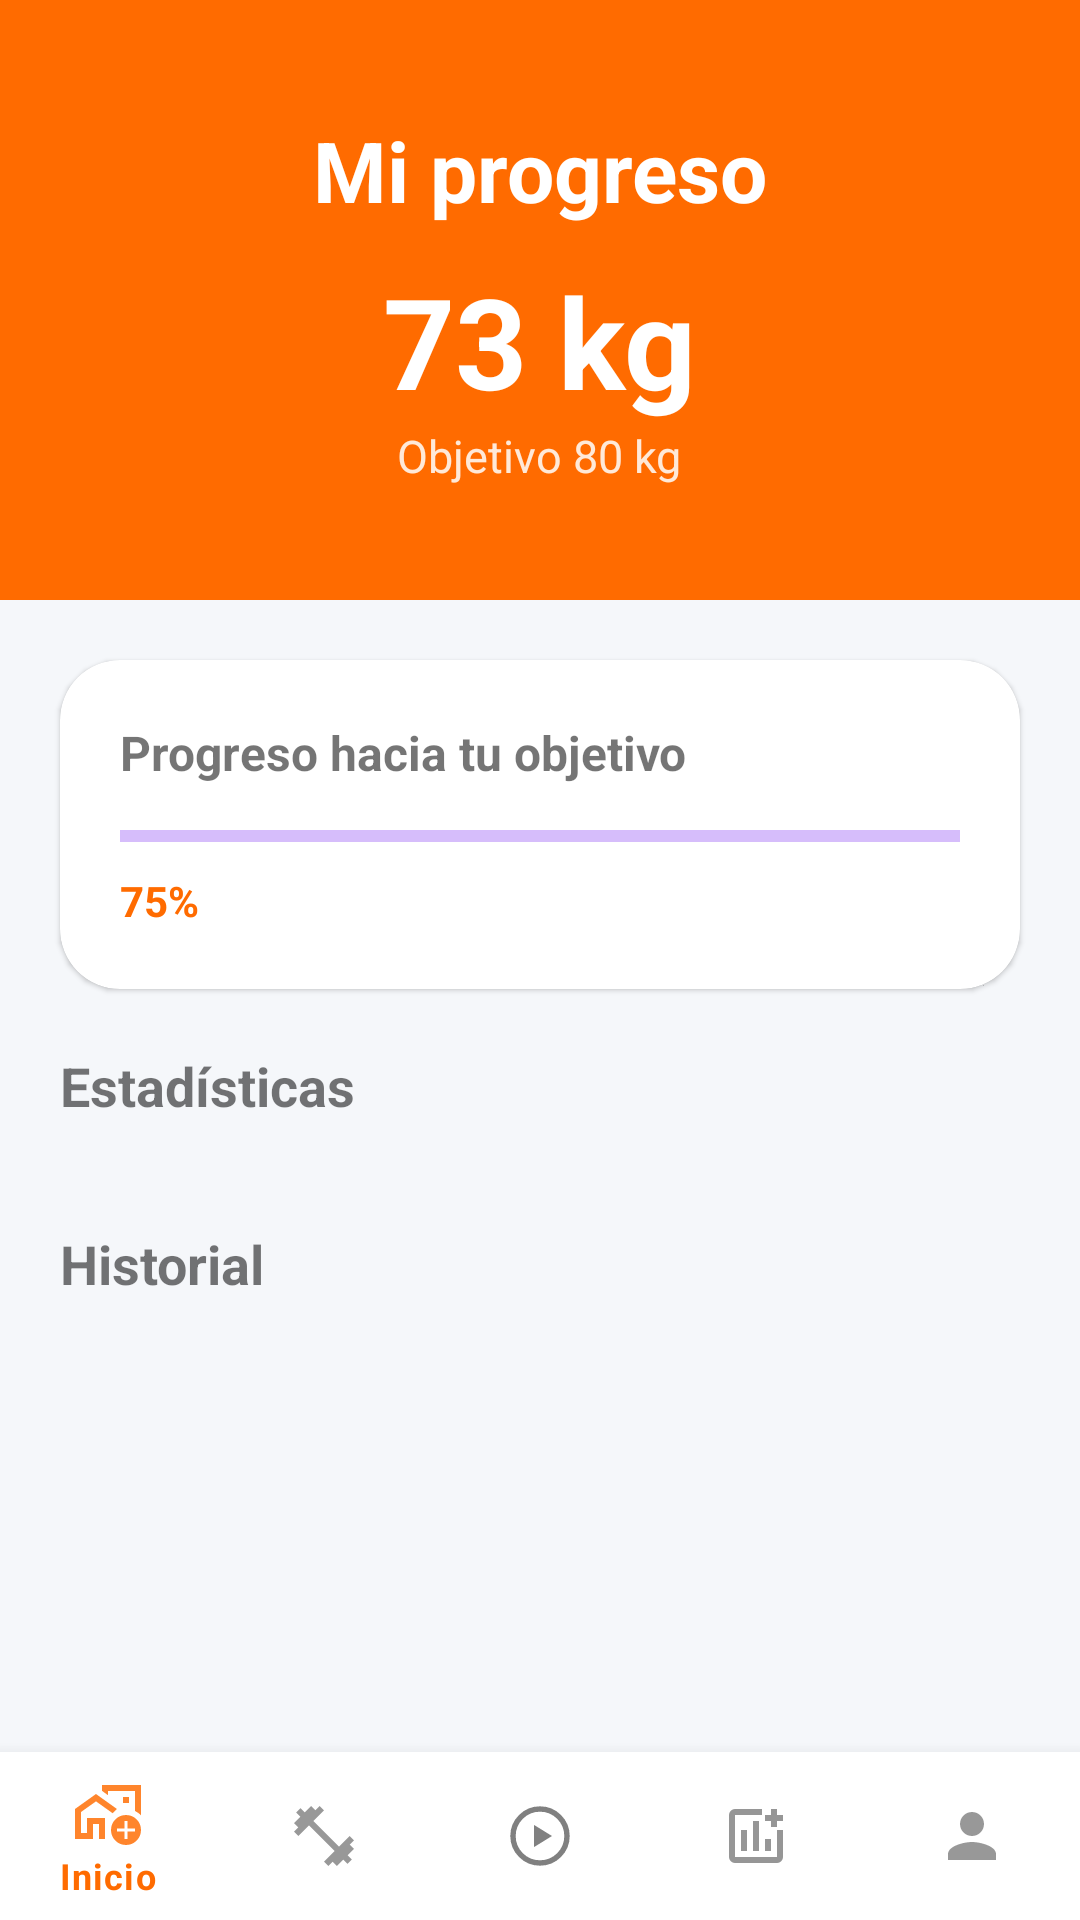

Android layout source for this screen:
<!-- AndroidManifest.xml: application theme Theme.GymRat -->
<!-- res/layout/activity_estadisticas.xml -->
<?xml version="1.0" encoding="utf-8"?>
<androidx.constraintlayout.widget.ConstraintLayout
    xmlns:android="http://schemas.android.com/apk/res/android"
    xmlns:app="http://schemas.android.com/apk/res-auto"
    android:layout_width="match_parent"
    android:layout_height="match_parent"
    android:background="#F5F7FA">

    <androidx.core.widget.NestedScrollView
        android:layout_width="0dp"
        android:layout_height="0dp"
        android:fillViewport="true"
        app:layout_constraintTop_toTopOf="parent"
        app:layout_constraintBottom_toTopOf="@id/bottomNavigation"
        app:layout_constraintStart_toStartOf="parent"
        app:layout_constraintEnd_toEndOf="parent">

        <LinearLayout
            android:layout_width="match_parent"
            android:layout_height="wrap_content"
            android:orientation="vertical"
            android:paddingBottom="30dp">

            

            <LinearLayout
                android:layout_width="match_parent"
                android:layout_height="200dp"
                android:background="#FF6B00"
                android:gravity="center"
                android:orientation="vertical">

                <TextView
                    android:text="Mi progreso"
                    android:textSize="28sp"
                    android:textStyle="bold"
                    android:textColor="#FFFFFF"
                    android:layout_width="wrap_content"
                    android:layout_height="wrap_content"/>

                <TextView
                    android:id="@+id/txtPesoActual"
                    android:text="73 kg"
                    android:textColor="#FFFFFF"
                    android:textStyle="bold"
                    android:textSize="42sp"
                    android:layout_marginTop="10dp"
                    android:layout_width="wrap_content"
                    android:layout_height="wrap_content"/>

                <TextView
                    android:text="Objetivo 80 kg"
                    android:textColor="#FFE9D8"
                    android:textSize="15sp"
                    android:layout_width="wrap_content"
                    android:layout_height="wrap_content"/>

            </LinearLayout>

            

            <com.google.android.material.card.MaterialCardView
                android:layout_width="match_parent"
                android:layout_height="wrap_content"
                android:layout_margin="20dp"
                app:cardCornerRadius="20dp">

                <LinearLayout
                    android:layout_width="match_parent"
                    android:layout_height="wrap_content"
                    android:orientation="vertical"
                    android:padding="20dp">

                    <TextView
                        android:text="Progreso hacia tu objetivo"
                        android:textStyle="bold"
                        android:textSize="16sp"
                        android:layout_width="wrap_content"
                        android:layout_height="wrap_content"/>

                    <com.google.android.material.progressindicator.LinearProgressIndicator
                        android:id="@+id/progresoPeso"
                        android:layout_width="match_parent"
                        android:layout_height="10dp"
                        android:layout_marginTop="15dp"
                        android:progress="75"/>

                    <TextView
                        android:id="@+id/txtPorcentaje"
                        android:text="75%"
                        android:textStyle="bold"
                        android:textColor="#FF6B00"
                        android:layout_marginTop="10dp"
                        android:layout_width="wrap_content"
                        android:layout_height="wrap_content"/>

                </LinearLayout>

            </com.google.android.material.card.MaterialCardView>

            

            <TextView
                android:text="Estadísticas"
                android:textSize="18sp"
                android:textStyle="bold"
                android:layout_marginStart="20dp"
                android:layout_marginBottom="10dp"
                android:layout_width="wrap_content"
                android:layout_height="wrap_content"/>

            <androidx.recyclerview.widget.RecyclerView
                android:id="@+id/rvEstadisticas"
                android:layout_width="match_parent"
                android:layout_height="wrap_content"
                android:nestedScrollingEnabled="false"/>

            

            <TextView
                android:text="Historial"
                android:textSize="18sp"
                android:textStyle="bold"
                android:layout_marginStart="20dp"
                android:layout_marginTop="25dp"
                android:layout_marginBottom="10dp"
                android:layout_width="wrap_content"
                android:layout_height="wrap_content"/>

            <androidx.recyclerview.widget.RecyclerView
                android:id="@+id/rvHistorial"
                android:layout_width="match_parent"
                android:layout_height="wrap_content"
                android:nestedScrollingEnabled="false"/>

        </LinearLayout>

    </androidx.core.widget.NestedScrollView>

    <com.google.android.material.bottomnavigation.BottomNavigationView
        android:id="@+id/bottomNavigation"
        android:layout_width="0dp"
        android:layout_height="wrap_content"
        android:background="#FFFFFF"
        app:menu="@menu/menu_bottom"
        app:itemIconTint="@color/nav_selector"
        app:itemTextColor="@color/nav_selector"
        app:layout_constraintBottom_toBottomOf="parent"
        app:layout_constraintStart_toStartOf="parent"
        app:layout_constraintEnd_toEndOf="parent"/>

</androidx.constraintlayout.widget.ConstraintLayout>
<!-- resources referenced by this layout -->
<resources>
  <style name="Theme.GymRat" parent="Theme.MaterialComponents.DayNight.NoActionBar">
          <item name="android:windowBackground">@android:color/white</item>
          <item name="android:statusBarColor">@android:color/transparent</item>
          <item name="android:navigationBarColor">@android:color/transparent</item>
          <item name="android:windowLightStatusBar">true</item>
      </style>
</resources>
